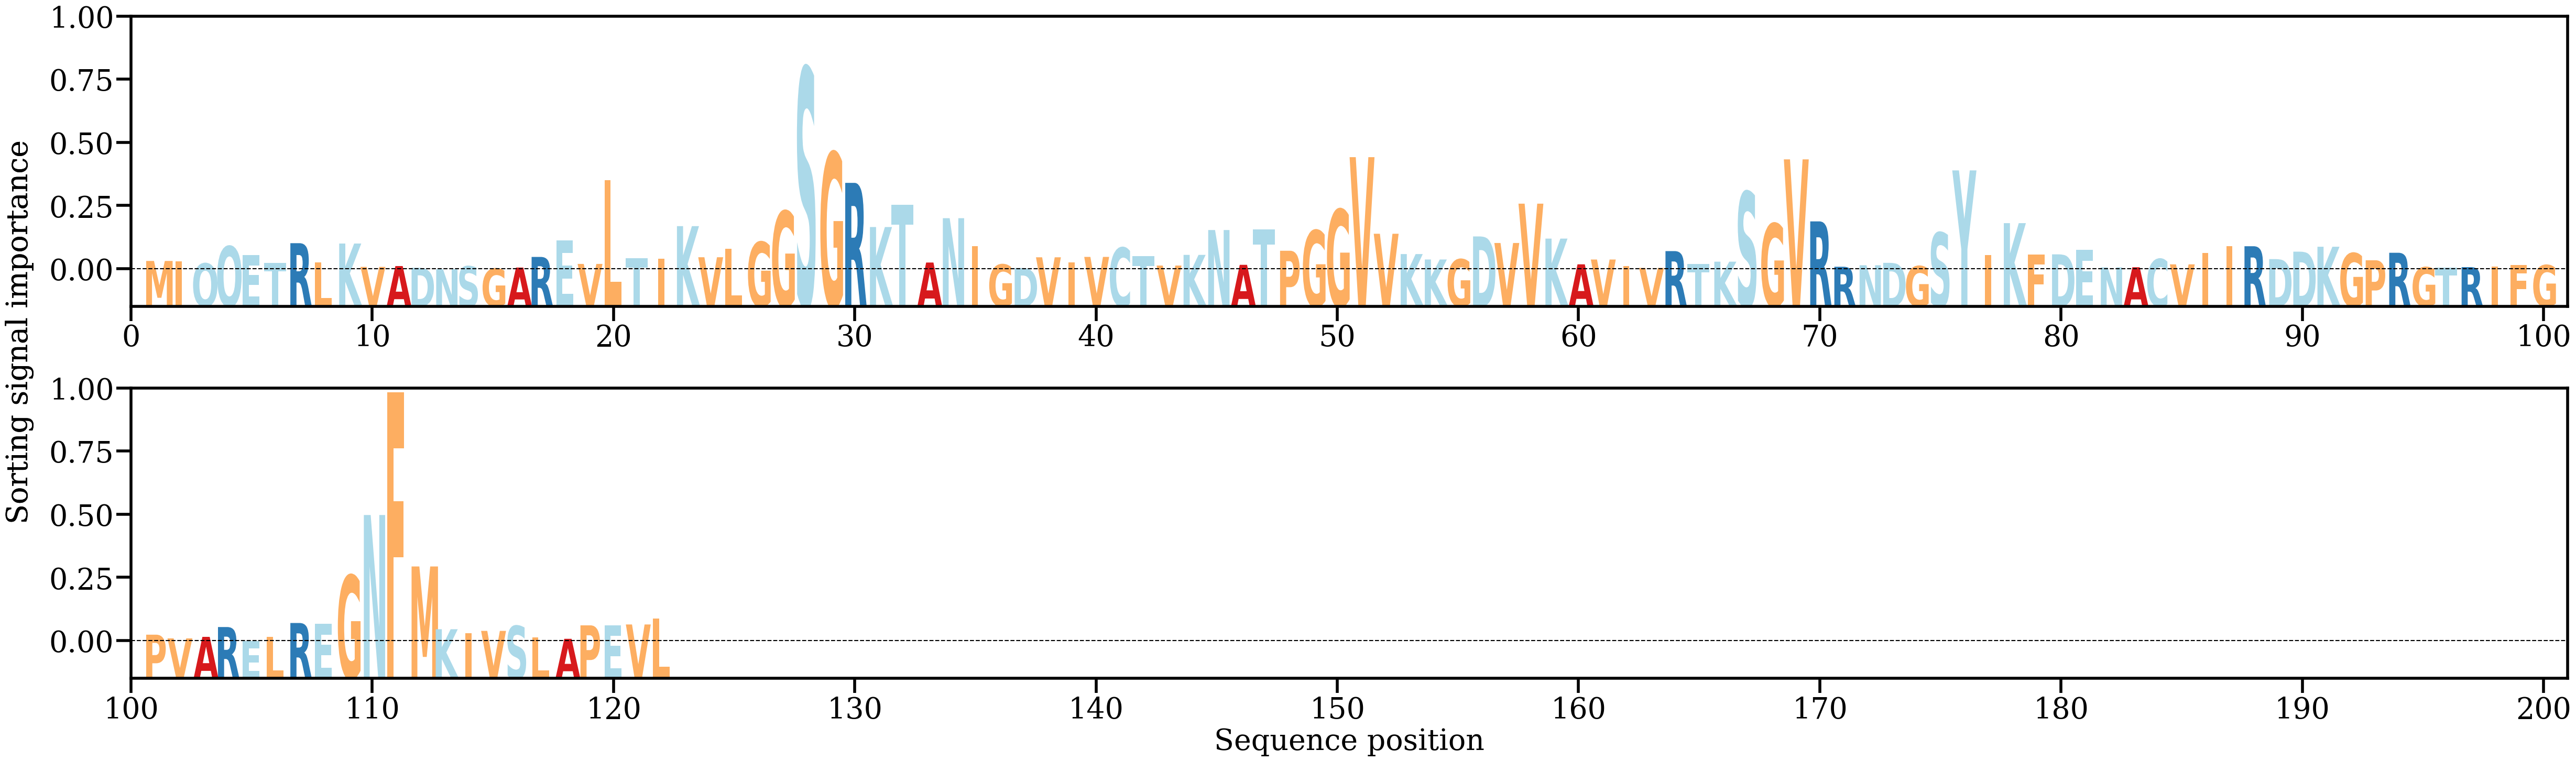

The table this chart was drawn from, first rows:
AA, Alpha
M, [0.00276113]
I, [0.00270123]
Q, [0.00199593]
Q, [0.00729948]
E, [0.0045125]
T, [0.00223345]
R, [0.0082448]
L, [0.00237396]
K, [0.00813643]
V, [0.00092896]
A, [0.00118892]
D, [0.00065744]
N, [0.00020166]
S, [0.00111255]
G, [0.00039148]
A, [0.00072212]
R, [0.00400055]
E, [0.00915956]
V, [0.00184285]
L, [0.02767591]
T, [0.0035933]
I, [0.00342502]
K, [0.01350645]
V, [0.00390503]
L, [0.00647751]
G, [0.0086218]
G, [0.01813074]
S, [0.06227682]
G, [0.03619109]
R, [0.02685604]
K, [0.01322483]
T, [0.02014223]
A, [0.00227614]
N, [0.01595666]
I, [0.00725173]
G, [0.00166819]
D, [0.00058446]
V, [0.00389113]
I, [0.00228445]
V, [0.00400985]
C, [0.00686464]
T, [0.00421686]
V, [0.00134071]
K, [0.00463688]
N, [0.0123005]
A, [0.0015664]
T, [0.01244237]
P, [0.00590821]
G, [0.01218964]
G, [0.0186564]
V, [0.03478967]
V, [0.01115271]
K, [0.00488475]
K, [0.00321163]
G, [0.00327304]
D, [0.01032542]
V, [0.00830491]
V, [0.02044152]
K, [0.00965836]
A, [0.00172026]
... 62 more rows
